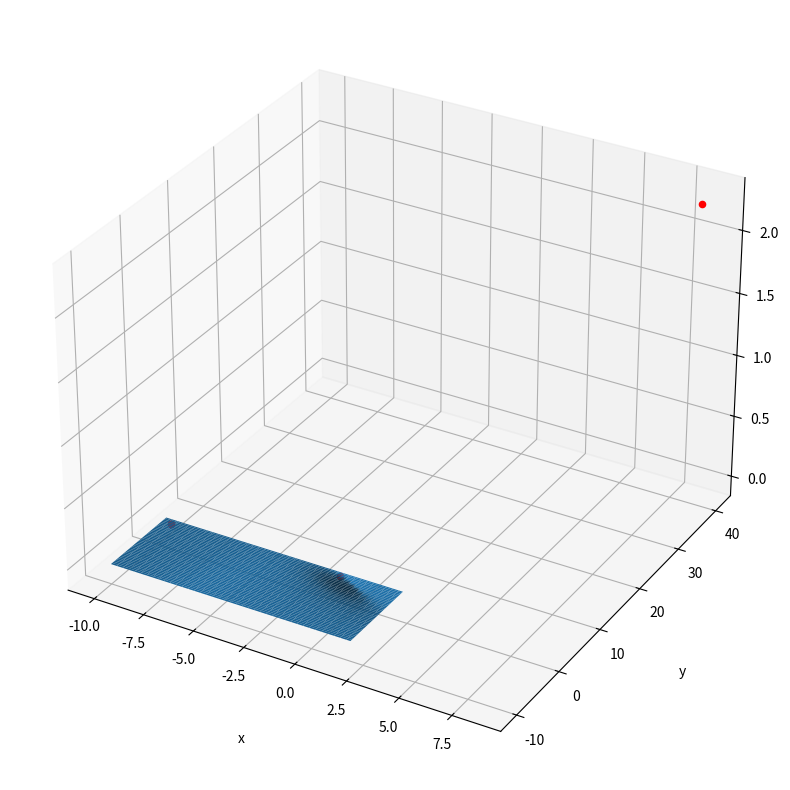

Reproduce this figure in Python.
from scipy.optimize import minimize
import math
from scipy import special
import numpy as np
import time
from mpl_toolkits import mplot3d
import matplotlib.pyplot as plt
from mpl_toolkits.mplot3d import axes3d


def objective_function():
    return lambda x: (math.e**x[0]) * (4 * ((x[0])**2) + 2 * ((x[1])**2) + 4 * x[0] * x[1] + 1)

def constraints_function():
    return ({'type': 'ineq', 'fun': lambda x: -x[0] * x[1] + x[0] + x[1] - 1.5},
            {'type': 'ineq', 'fun': lambda x: x[0] * x[1] + 10})

def f(x):
    return (math.e**x[0]) * (4 * ((x[0])**2) + 2 * ((x[1])**2) + 4 * x[0] * x[1] + 1)

#MATRIX WITH THE DERIVATIVEs
def fun_Jac(x):
    dx = x[0].diff()
    dy = None
    return np.array((dx, dy))


if __name__ == "__main__":

    x0 = [(0, 0), (10, 20), (-10, 1), (-30, -30)]
    results = []
    x_results = []
    obj_f = objective_function()
    for element in x0:
        fun = objective_function()
        cons = constraints_function()

        print("NORMAL")
        start_time = time.time()
        res = minimize(fun, element, method='SLSQP', constraints=cons)
        print("--- %s seconds ---" % (time.time() - start_time))
        print(res)
        print("optimal value p*", res.fun)
        print("optimal var: x1 = ", res.x[0], " x2 = ", res.x[1])
        results.append(res.fun)
        x_results.append(res.x)
        print("\n")
        '''
        print("JACOBIAN")
        start_time = time.time()
        res2 = minimize(fun, element, method='SLSQP', jac=True, constraints=cons)
        print("--- %s seconds ---" % (time.time() - start_time))
        print(res2)
        print("optimal value p*", res2.fun)
        print("optimal var: x1 = ", res2.x[0], " x2 = ", res2.x[1])

        print("\n")
        '''

        #x_dummy1 = np.linspace(res.x*-1, res.x, 1000)
        #y_dummy1 = [fun(val) for val in x_dummy1]
        #print(y_dummy1)
        #plt.plot(x_dummy1, y_dummy1, color='blue', label='fun')

        #plt.scatter(res.x[0], res.fun, color='orange', marker='x', label='opt1')
        #plt.scatter(res.x[1], res.fun, color='green', marker='x', label='opt2')


        #PLOT IN 3D
        #x_dummy = np.linspace(start=-1000, stop=100, num=10000)
        #y_dummy = n
        #plt.plot(x_dummy, x_dummy**2)
        #plt.plot(res.x[0], f(res.x), 'ro')
        #plt.grid()
        #plt.legend(loc=1)
        #plt.show()


    #ax = plt.axes(projection='3d')
    #ax.grid()
    yline = np.arange(-10, 2, 0.1)
    xline = np.arange(-10, 2, 0.1)
    xline, yline = np.meshgrid(xline, yline)
    #yline = f((xline, zline))
    Z = np.array(f((xline, yline)))
    #yline = [obj_f(val) for val in xline]
    #yline = [obj_f(val) for val in zip(xline, zline)]
    fig = plt.figure(figsize=(10, 10))
    ax = fig.add_subplot(111, projection='3d')
    ax.set_xlabel('x', labelpad=20)
    ax.set_ylabel('y', labelpad=20)
    ax.set_zlabel('z', labelpad=20)
    for i in range(len(results)):
        ax.scatter(x_results[i][0], x_results[i][1], results[i], color="red")
    # Plot a 3D surface
    ax.plot_surface(xline, yline, Z)

    #ax.plot_wireframe(x_fun, y_fun, yline, rstride=5, cstride=5)

    # rotate the axes and update

    plt.show()



